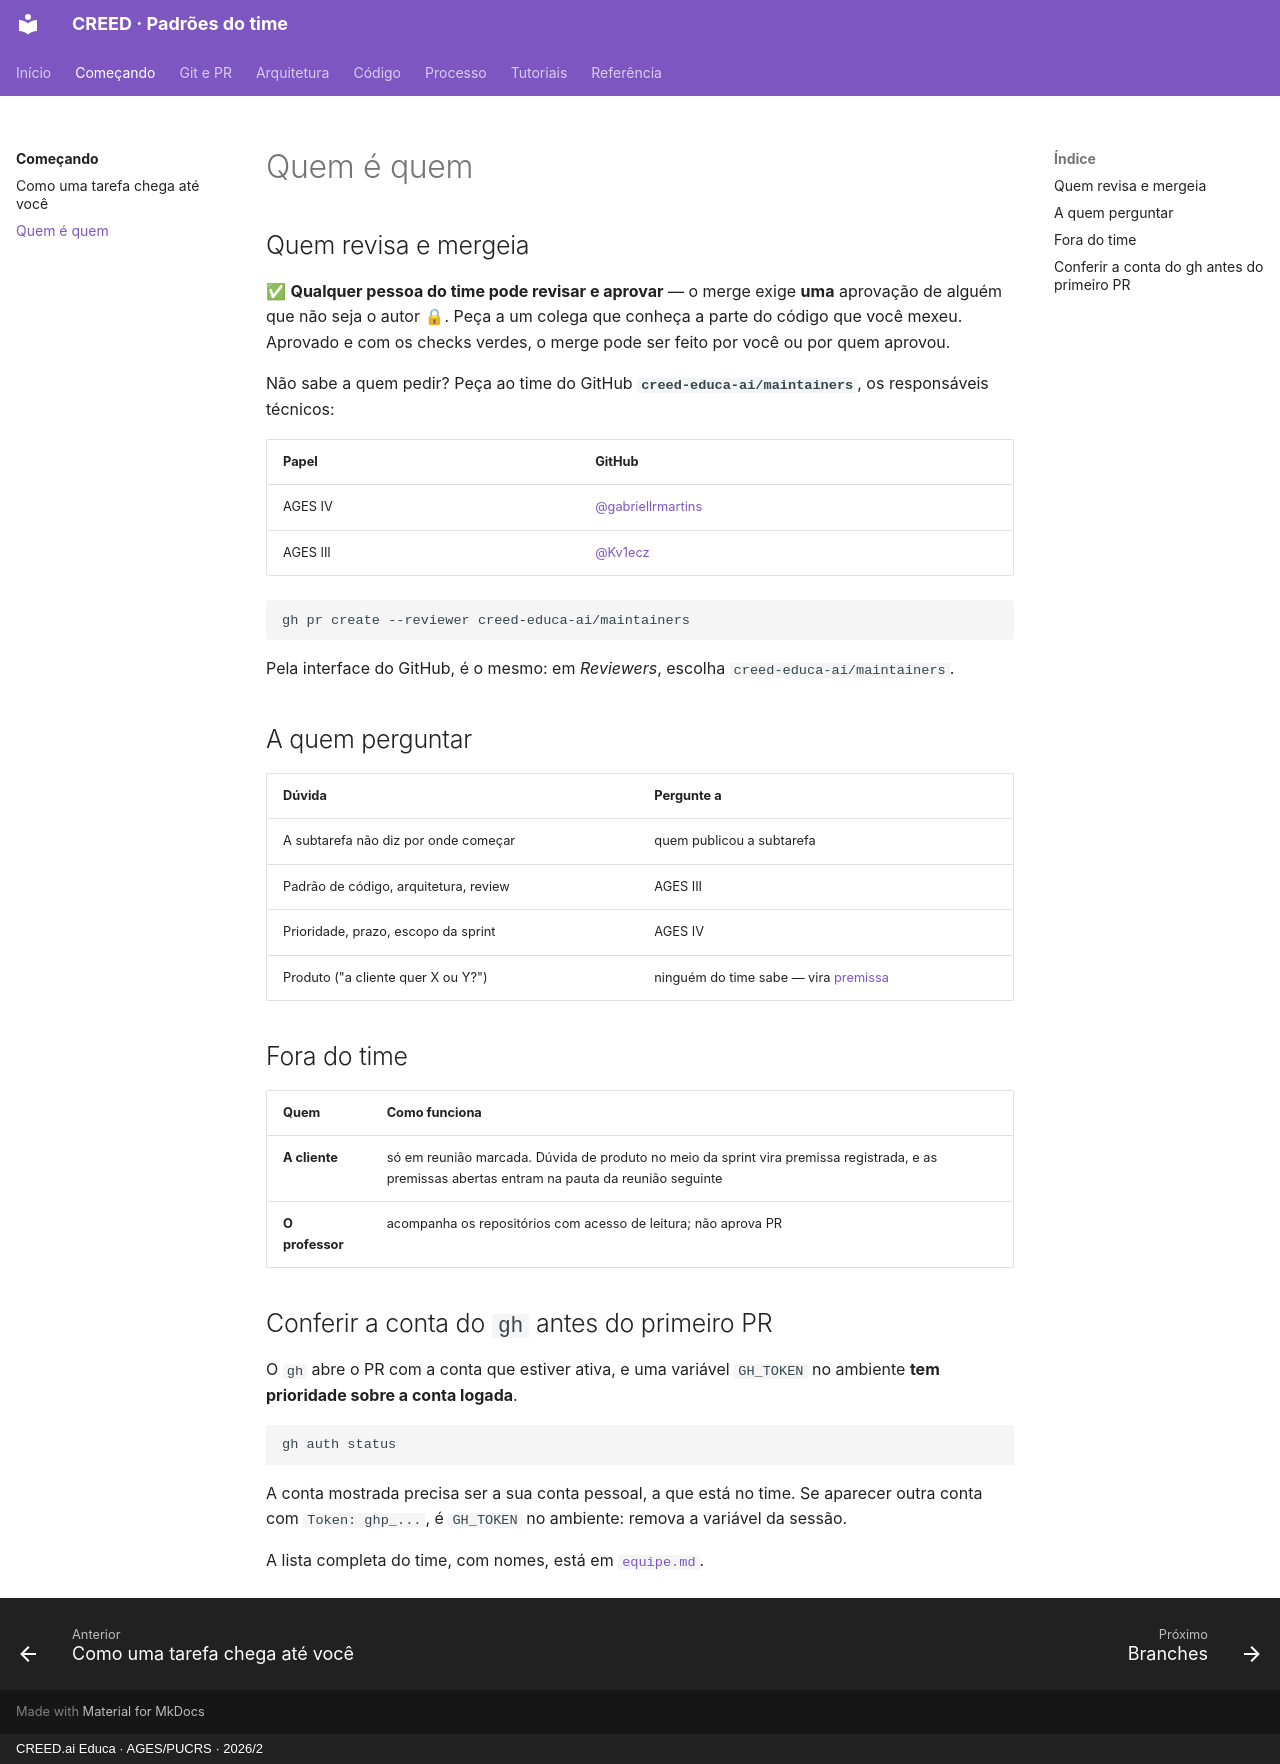

repository: creed-educa-ai/creed-docs · page: comecando/equipe/index.html · generator: mkdocs · copyright: CREED.ai Educa · AGES/PUCRS · 2026/2

# Quem é quem

## Quem revisa e mergeia

✅ **Qualquer pessoa do time pode revisar e aprovar** — o merge exige **uma** aprovação
de alguém que não seja o autor 🔒. Peça a um colega que conheça a parte do código que
você mexeu. Aprovado e com os checks verdes, o merge pode ser feito por você ou por quem
aprovou.

Não sabe a quem pedir? Peça ao time do GitHub **`creed-educa-ai/maintainers`**, os
responsáveis técnicos:

| Papel | GitHub |
|---|---|
| AGES IV | [@gabriellrmartins](https://github.com/gabriellrmartins) |
| AGES III | [@Kv1ecz](https://github.com/Kv1ecz) |

```bash
gh pr create --reviewer creed-educa-ai/maintainers
```

Pela interface do GitHub, é o mesmo: em *Reviewers*, escolha `creed-educa-ai/maintainers`.

## A quem perguntar

| Dúvida | Pergunte a |
|---|---|
| A subtarefa não diz por onde começar | quem publicou a subtarefa |
| Padrão de código, arquitetura, review | AGES III |
| Prioridade, prazo, escopo da sprint | AGES IV |
| Produto ("a cliente quer X ou Y?") | ninguém do time sabe — vira [premissa](../processo/premissas.md) |

## Fora do time

| Quem | Como funciona |
|---|---|
| **A cliente** | só em reunião marcada. Dúvida de produto no meio da sprint vira premissa registrada, e as premissas abertas entram na pauta da reunião seguinte |
| **O professor** | acompanha os repositórios com acesso de leitura; não aprova PR |

## Conferir a conta do `gh` antes do primeiro PR

O `gh` abre o PR com a conta que estiver ativa, e uma variável `GH_TOKEN` no ambiente
**tem prioridade sobre a conta logada**.

```bash
gh auth status
```

A conta mostrada precisa ser a sua conta pessoal, a que está no time. Se aparecer outra
conta com `Token: ghp_...`, é `GH_TOKEN` no ambiente: remova a variável da sessão.

A lista completa do time, com nomes, está em
[`equipe.md`](https://github.com/creed-educa-ai/creed-ai-context/blob/main/equipe.md).
